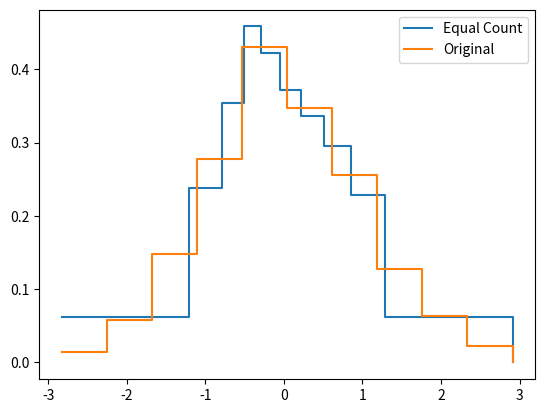
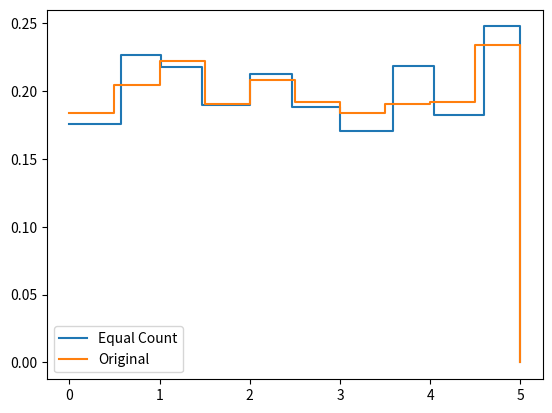

Here is the Python script that generated these plots, in order:
import numpy as np
import matplotlib.pylab as plt

def equal_probability_histogram(x, N_bins=10):
    # compute some quantiles of the data to determine the bin edges
    bin_edges = np.percentile(x, np.linspace(0, 100, N_bins+1))

    n, _ = np.histogram(x, bin_edges)

    f = n / np.diff(bin_edges) / len(x)

    return f, bin_edges

def test_normal():
    # generate some normal data
    N = 1000
    x = np.random.normal(loc=0, scale=1, size=N)

    plt.figure()

    f_orig, bin_edges_orig = np.histogram(x, density=True)

    f, bin_edges = equal_probability_histogram(x, 10)
    plt.step(bin_edges, np.hstack((f, 0)), where='post', label="Equal Count")
    plt.step(bin_edges_orig, np.hstack((f_orig, 0)), where='post', label="Original")
    plt.legend()
    plt.show()

def test_uniform():
    # generate some normal data
    N = 1000
    x = np.random.uniform(low=0, high=5, size=N)

    plt.figure()

    f_orig, bin_edges_orig = np.histogram(x, density=True)

    f, bin_edges = equal_probability_histogram(x, 10)
    plt.step(bin_edges, np.hstack((f, 0)), where='post', label="Equal Count")
    plt.step(bin_edges_orig, np.hstack((f_orig, 0)), where='post', label="Original")
    plt.legend()
    plt.show()

if __name__ == "__main__":
    test_normal()
    test_uniform()